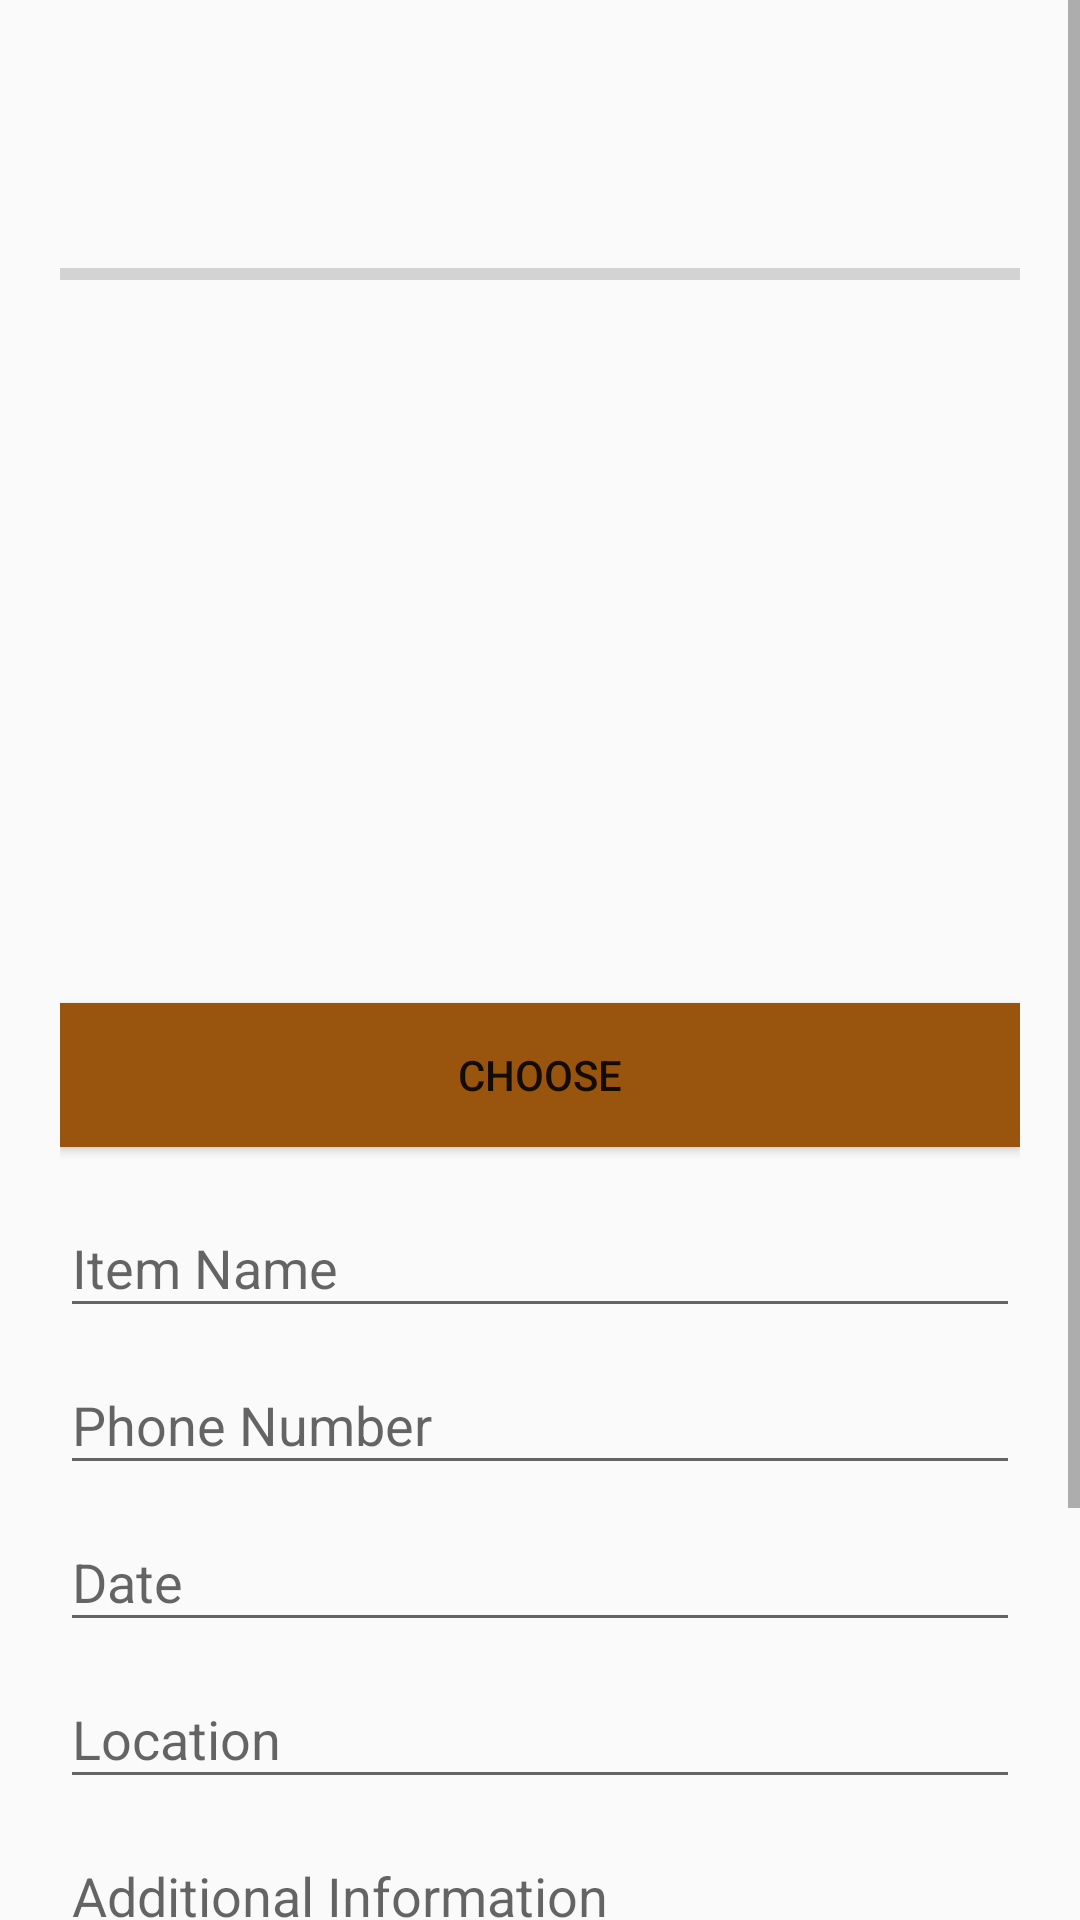

The Android layout XML behind this screen, and the referenced resources:
<!-- AndroidManifest.xml: application theme AppTheme -->
<!-- res/layout/content_upload.xml -->
<?xml version="1.0" encoding="utf-8"?>

    <LinearLayout xmlns:android="http://schemas.android.com/apk/res/android"
        xmlns:tools="http://schemas.android.com/tools"
        xmlns:app="http://schemas.android.com/apk/res-auto"
        android:orientation="vertical"
        android:layout_width="match_parent"
        android:background="@drawable/back2"
        android:layout_height="match_parent"
        tools:context=".UploadActivity"
        tools:showIn="@layout/app_bar_upload">

        <ScrollView
            android:layout_width="fill_parent"
            android:layout_height="match_parent">

            <LinearLayout
                android:layout_width="fill_parent"
                android:layout_height="wrap_content"
                android:layout_gravity="center"
                android:layout_marginTop="20dp"
                android:orientation="vertical"
                android:paddingBottom="5dp"
                android:paddingLeft="20dp"
                android:paddingRight="20dp">

                <ProgressBar
                    android:id="@+id/progress_bar"
                    android:layout_marginTop="200dp"
                    style="@style/Widget.AppCompat.ProgressBar.Horizontal"
                    android:layout_width="match_parent"
                    android:layout_height="52dp" />

                <ImageView
                    android:id="@+id/theimageView"
                    android:layout_width="match_parent"
                    android:layout_height="200dp"
                    android:layout_gravity="center_horizontal"
                    android:layout_marginBottom="10dp"
                    android:background="@drawable/add_image"
                    android:contentDescription="@string/addPhoto"
                    app:srcCompat="@drawable/add_image" />

                <Button
                    android:layout_width="match_parent"
                    android:id="@+id/choose"
                    android:layout_height="wrap_content"
                    android:background="@color/colorAccent"
                    android:layout_marginTop="7dp"
                    android:text="@string/Choose"
                    android:layout_marginBottom="8dp"

                    />


                <android.support.design.widget.TextInputLayout
                    android:id="@+id/nameLayout"
                    android:layout_width="match_parent"
                    android:layout_height="wrap_content"
                    android:layout_gravity="center">

                    <EditText
                        android:id="@+id/nameEditText"
                        android:layout_width="match_parent"
                        android:layout_height="wrap_content"
                        android:ems="20"
                        android:textAppearance="?android:textAppearanceMedium"
                        android:inputType="textPersonName"
                        android:textColor="@color/colorAccent"
                        android:hint="@string/hint_name"
                        android:singleLine="true" />
                </android.support.design.widget.TextInputLayout>

                <android.support.design.widget.TextInputLayout
                    android:id="@+id/pnumLayout"
                    android:layout_width="match_parent"
                    android:layout_height="wrap_content"
                    android:layout_gravity="center">

                    <EditText
                        android:id="@+id/pnumEditText"
                        android:layout_width="match_parent"
                        android:textColor="@color/colorAccent"
                        android:textAppearance="?android:textAppearanceMedium"
                        android:layout_height="wrap_content"
                        android:ems="20"
                        android:hint="@string/hint_num"
                        android:inputType="phone"
                        android:singleLine="true" />


                    <android.support.design.widget.TextInputLayout
                        android:id="@+id/dateLayout"
                        android:layout_width="match_parent"
                        android:layout_height="wrap_content"
                        android:layout_gravity="center">

                        <EditText
                            android:id="@+id/dateEditText"
                            android:layout_width="match_parent"
                            android:layout_height="wrap_content"
                            android:ems="20"
                            android:textColor="@color/colorAccent"
                            android:focusable="false"
                            android:textAppearance="?android:textAppearanceMedium"
                            android:inputType="date"
                            android:hint="@string/hint_date"
                            android:singleLine="true" />
                    </android.support.design.widget.TextInputLayout>

                    <android.support.design.widget.TextInputLayout
                        android:id="@+id/locationLayout"
                        android:layout_width="match_parent"
                        android:layout_height="wrap_content"
                        android:layout_gravity="center">

                        <EditText
                            android:id="@+id/locationEditText"
                            android:layout_width="match_parent"
                            android:layout_height="wrap_content"
                            android:ems="20"
                            android:textColor="@color/colorAccent"
                            android:textAppearance="?android:textAppearanceMedium"
                            android:inputType="textPersonName"
                            android:hint="@string/hint_location"
                            android:singleLine="true" />
                    </android.support.design.widget.TextInputLayout>



                    <android.support.design.widget.TextInputLayout
                        android:id="@+id/descLayout"
                        android:layout_width="match_parent"
                        android:layout_height="wrap_content"
                        android:layout_gravity="center">

                        <EditText
                            android:id="@+id/descEditText"
                            android:layout_width="match_parent"
                            android:layout_height="wrap_content"
                            android:ems="20"
                            android:textColor="@color/colorAccent"
                            android:textAppearance="?android:textAppearanceMedium"
                            android:inputType="text|textMultiLine"
                            android:hint="@string/hint_desc"
                            android:singleLine="true" />
                    </android.support.design.widget.TextInputLayout>

                </android.support.design.widget.TextInputLayout>

                <TextView
                    android:id="@+id/status"
                    android:layout_width="wrap_content"
                    android:layout_height="wrap_content"
                    android:paddingLeft="5dp"
                    android:paddingTop="10dp"
                    android:paddingBottom="7dp"
                    android:text="Status"
                    android:textSize="7.5pt" />


                <RadioGroup
                    android:id="@+id/radioGroup"
                    android:layout_width="wrap_content"
                    android:layout_height="wrap_content"
                    android:layout_gravity="left"
                    android:orientation="horizontal">

                    <RadioButton
                        android:id="@+id/lost"
                        android:layout_width="wrap_content"
                        android:layout_height="wrap_content"
                        android:checked="true"
                        android:text="@string/lost" />

                    <RadioButton
                        android:id="@+id/found"
                        android:layout_width="wrap_content"
                        android:layout_height="wrap_content"
                        android:text="@string/found" />
                </RadioGroup>

                <Button
                    android:id="@+id/saveBtn"
                    android:layout_width="fill_parent"
                    android:layout_height="wrap_content"
                    android:layout_gravity="center"
                    android:ems="20"
                    android:layout_marginTop="40dp"
                    android:background="@color/colorAccent"
                    android:clickable="true"
                    android:focusable="true"
                    android:text="@string/submit"
                    android:textColor="@android:color/white" />


            </LinearLayout>
        </ScrollView>

    </LinearLayout>
<!-- res/layout/app_bar_upload.xml (included above) -->
<?xml version="1.0" encoding="utf-8"?>

<android.support.design.widget.CoordinatorLayout xmlns:android="http://schemas.android.com/apk/res/android"
    xmlns:app="http://schemas.android.com/apk/res-auto"
    xmlns:tools="http://schemas.android.com/tools"
    android:layout_width="match_parent"
    android:layout_height="match_parent"
    tools:context=".UploadActivity">

    <android.support.design.widget.AppBarLayout
        android:layout_width="match_parent"
        android:layout_height="wrap_content"
        android:theme="@style/AppTheme.AppBarOverlay">

        <android.support.v7.widget.Toolbar
            android:id="@+id/toolbar"
            android:layout_width="match_parent"
            android:layout_height="?attr/actionBarSize"
            android:background="?attr/colorPrimary"
            app:popupTheme="@style/AppTheme.PopupOverlay" />

    </android.support.design.widget.AppBarLayout>

    <include layout="@layout/content_upload" />


</android.support.design.widget.CoordinatorLayout>
<!-- resources referenced by this layout -->
<resources>
  <color name="colorAccent">#99550E</color>
  <string name="Choose">Choose</string>
  <string name="addPhoto">Add Photo</string>
  <string name="found">Found</string>
  <string name="hint_date">Date</string>
  <string name="hint_desc">Additional Information</string>
  <string name="hint_location">Location</string>
  <string name="hint_name">Item Name</string>
  <string name="hint_num">Phone Number</string>
  <string name="lost">Lost</string>
  <string name="submit">SUBMIT</string>
  <style name="AppTheme.AppBarOverlay" parent="ThemeOverlay.AppCompat.Dark.ActionBar" />
  <style name="AppTheme.PopupOverlay" parent="ThemeOverlay.AppCompat.Light" />
  <style name="AppTheme" parent="Theme.AppCompat.Light.DarkActionBar">
          
          <item name="colorPrimary">@color/colorPrimary</item>
          <item name="colorPrimaryDark">@color/colorPrimaryDark</item>
          <item name="colorAccent">@color/colorAccent</item>
      </style>
  <color name="colorPrimary">#B4360F</color>
  <color name="colorPrimaryDark">#992905</color>
</resources>
